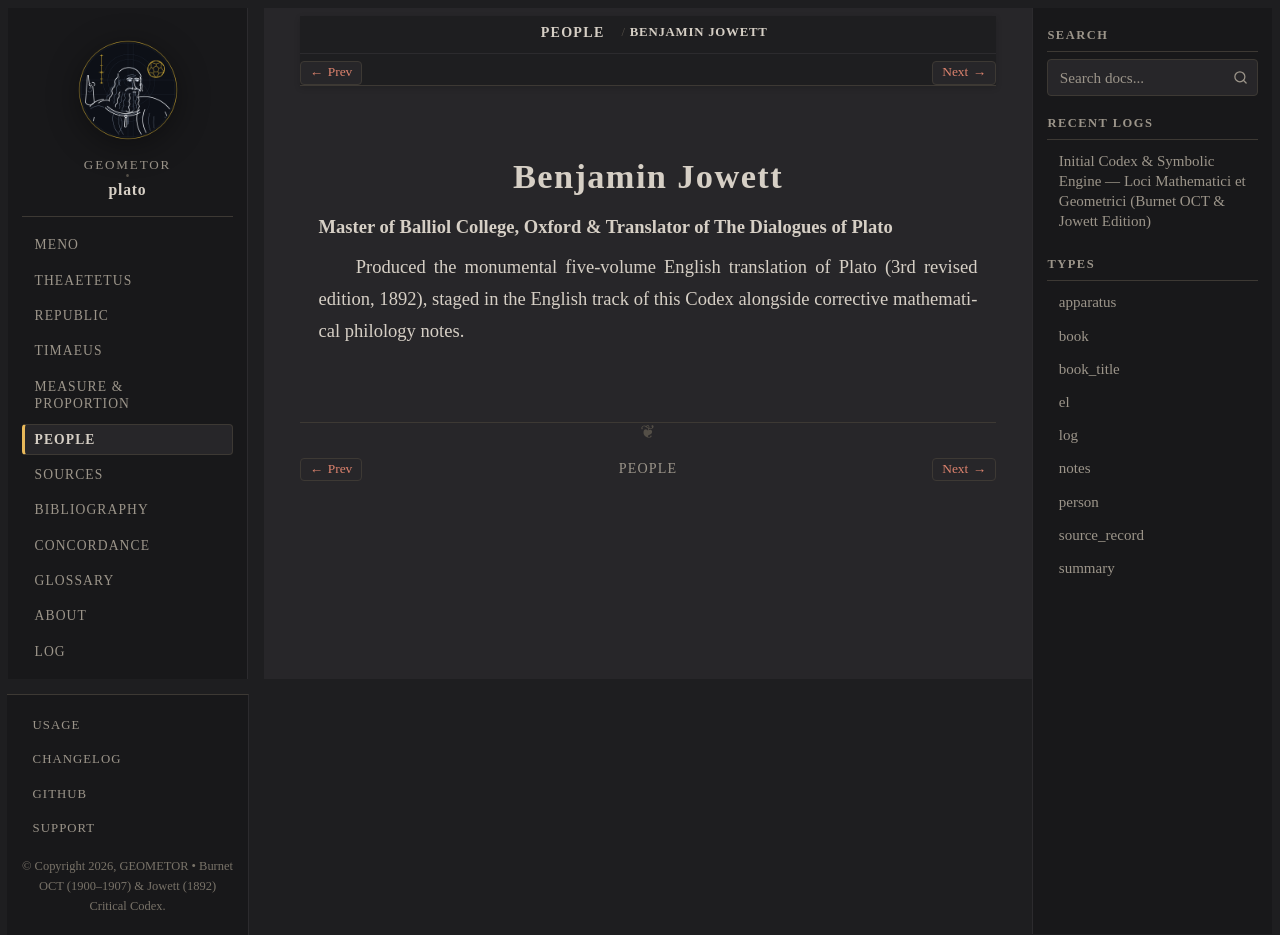

repository: geometor/plato · page: people/jowett.html · generator: sphinx

:type: person
:death_year: 1893
:death_label: 1893
:lifespan: 1817 – 1893
:excerpt: Master of Balliol College, Oxford & Translator of The Dialogues of Plato

.. _person-jowett:

Benjamin Jowett
===============

**Master of Balliol College, Oxford & Translator of The Dialogues of Plato**

Produced the monumental five-volume English translation of Plato (3rd revised edition, 1892), staged in the English track of this Codex alongside corrective mathematical philology notes.
